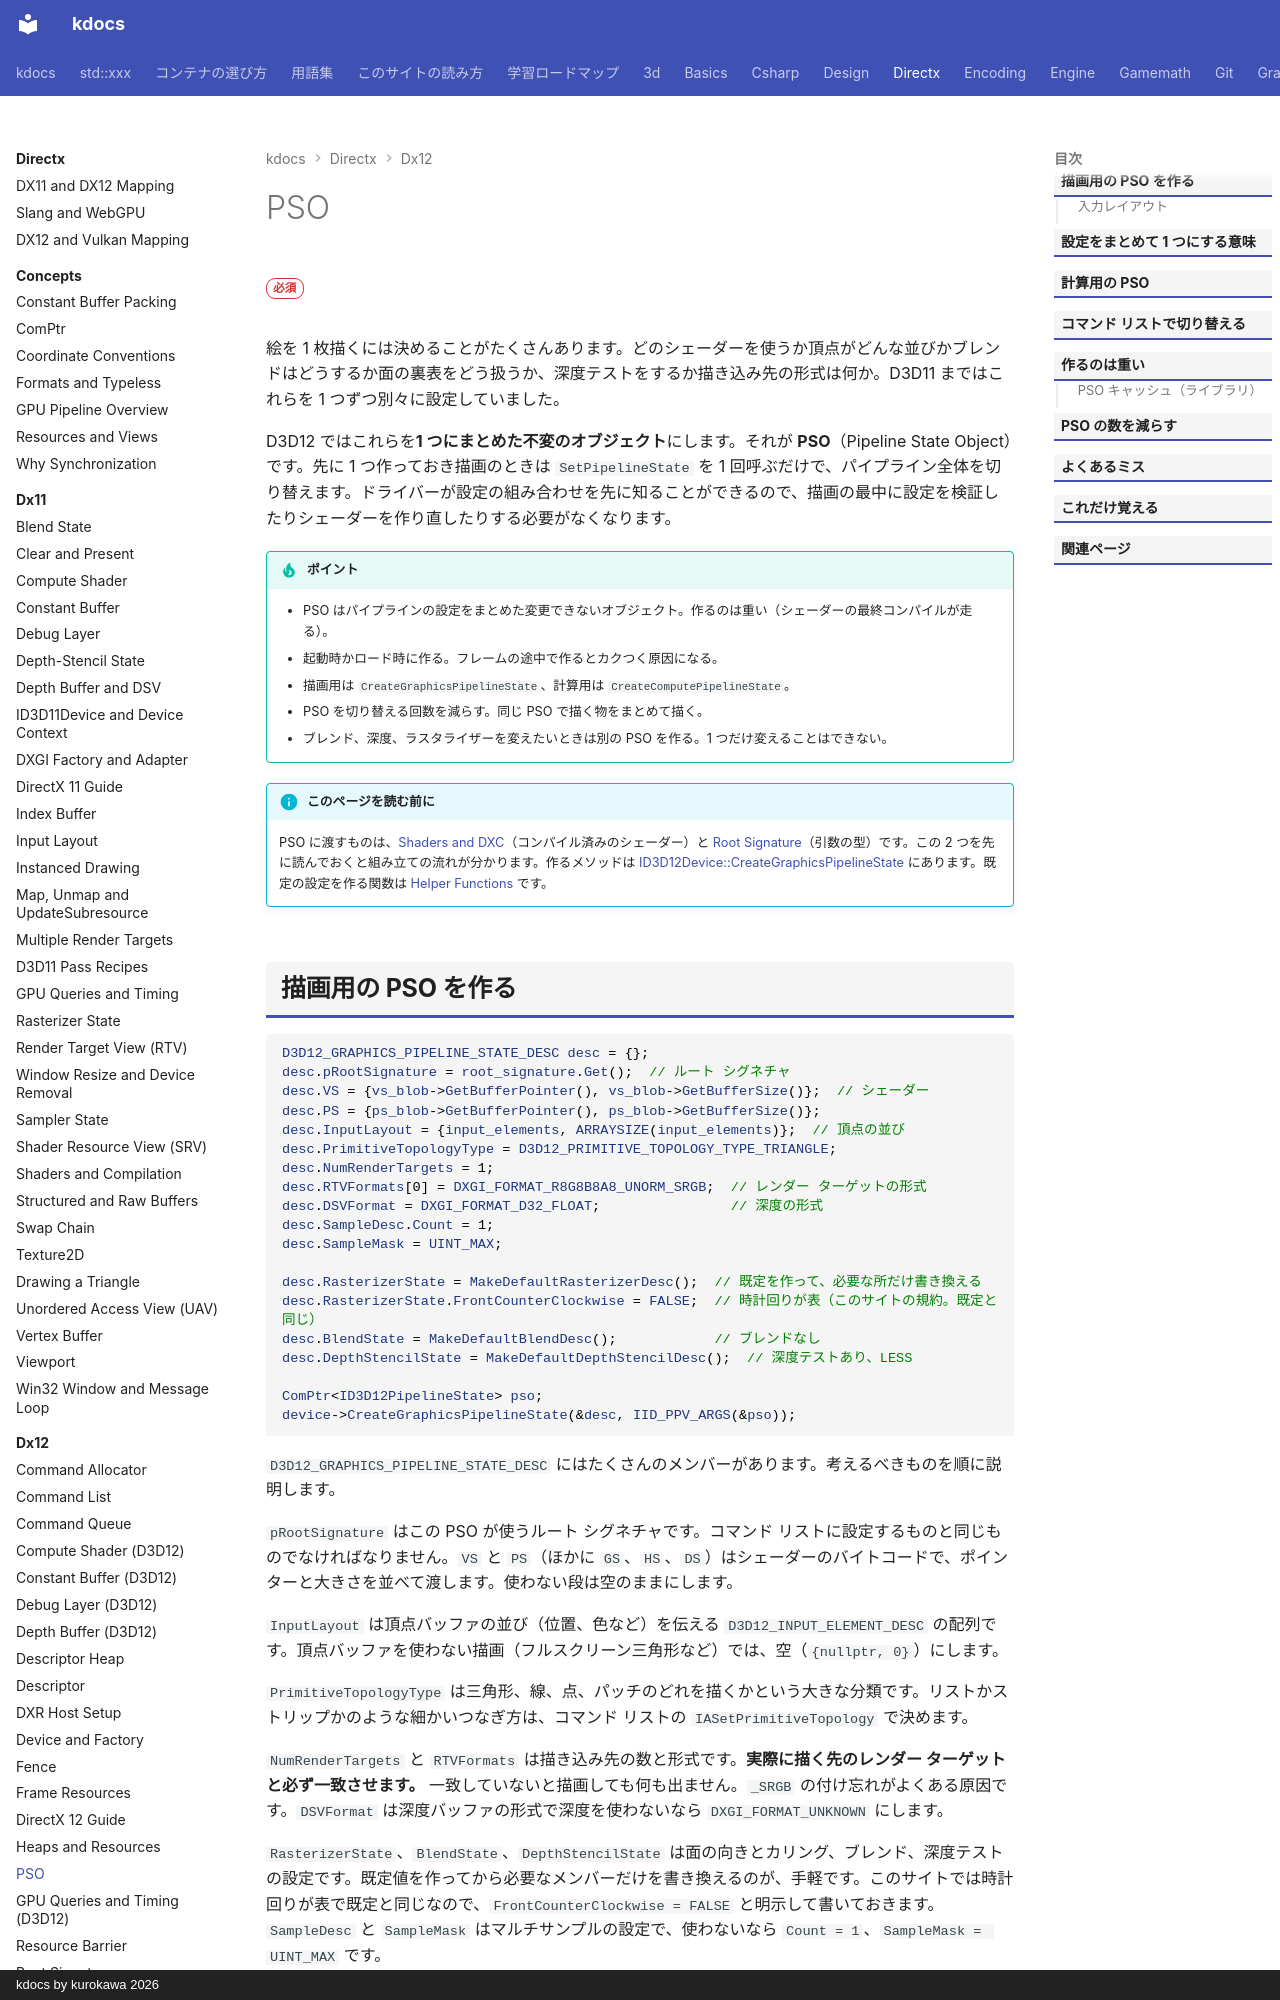

repository: qwzxdf/kdocs · page: directx/dx12/pso/index.html · generator: mkdocs · copyright: kdocs by kurokawa 2026

---
title: PSO
tags:
  - DirectX
---

# PSO

<div class="page-badges" markdown>
<span class="rank rank-must">必須</span>
</div>

絵を 1 枚描くには決めることがたくさんあります。どのシェーダーを使うか頂点がどんな並びかブレンドはどうするか面の裏表をどう扱うか、深度テストをするか描き込み先の形式は何か。D3D11 まではこれらを 1 つずつ別々に設定していました。

D3D12 ではこれらを**1 つにまとめた不変のオブジェクト**にします。それが <strong>PSO</strong>（Pipeline State Object）です。先に 1 つ作っておき描画のときは `SetPipelineState` を 1 回呼ぶだけで、パイプライン全体を切り替えます。ドライバーが設定の組み合わせを先に知ることができるので、描画の最中に設定を検証したりシェーダーを作り直したりする必要がなくなります。

!!! tip "ポイント"
    - PSO はパイプラインの設定をまとめた変更できないオブジェクト。作るのは重い（シェーダーの最終コンパイルが走る）。
    - 起動時かロード時に作る。フレームの途中で作るとカクつく原因になる。
    - 描画用は `CreateGraphicsPipelineState`、計算用は `CreateComputePipelineState`。
    - PSO を切り替える回数を減らす。同じ PSO で描く物をまとめて描く。
    - ブレンド、深度、ラスタライザーを変えたいときは別の PSO を作る。1 つだけ変えることはできない。

!!! info "このページを読む前に"
    PSO に渡すものは、[Shaders and DXC](shaders-dxc.md)（コンパイル済みのシェーダー）と [Root Signature](root-signature.md)（引数の型）です。この 2 つを先に読んでおくと組み立ての流れが分かります。作るメソッドは [ID3D12Device::CreateGraphicsPipelineState](api/id3d12device.md#creategraphicspipelinestate) にあります。既定の設定を作る関数は [Helper Functions](util.md) です。
